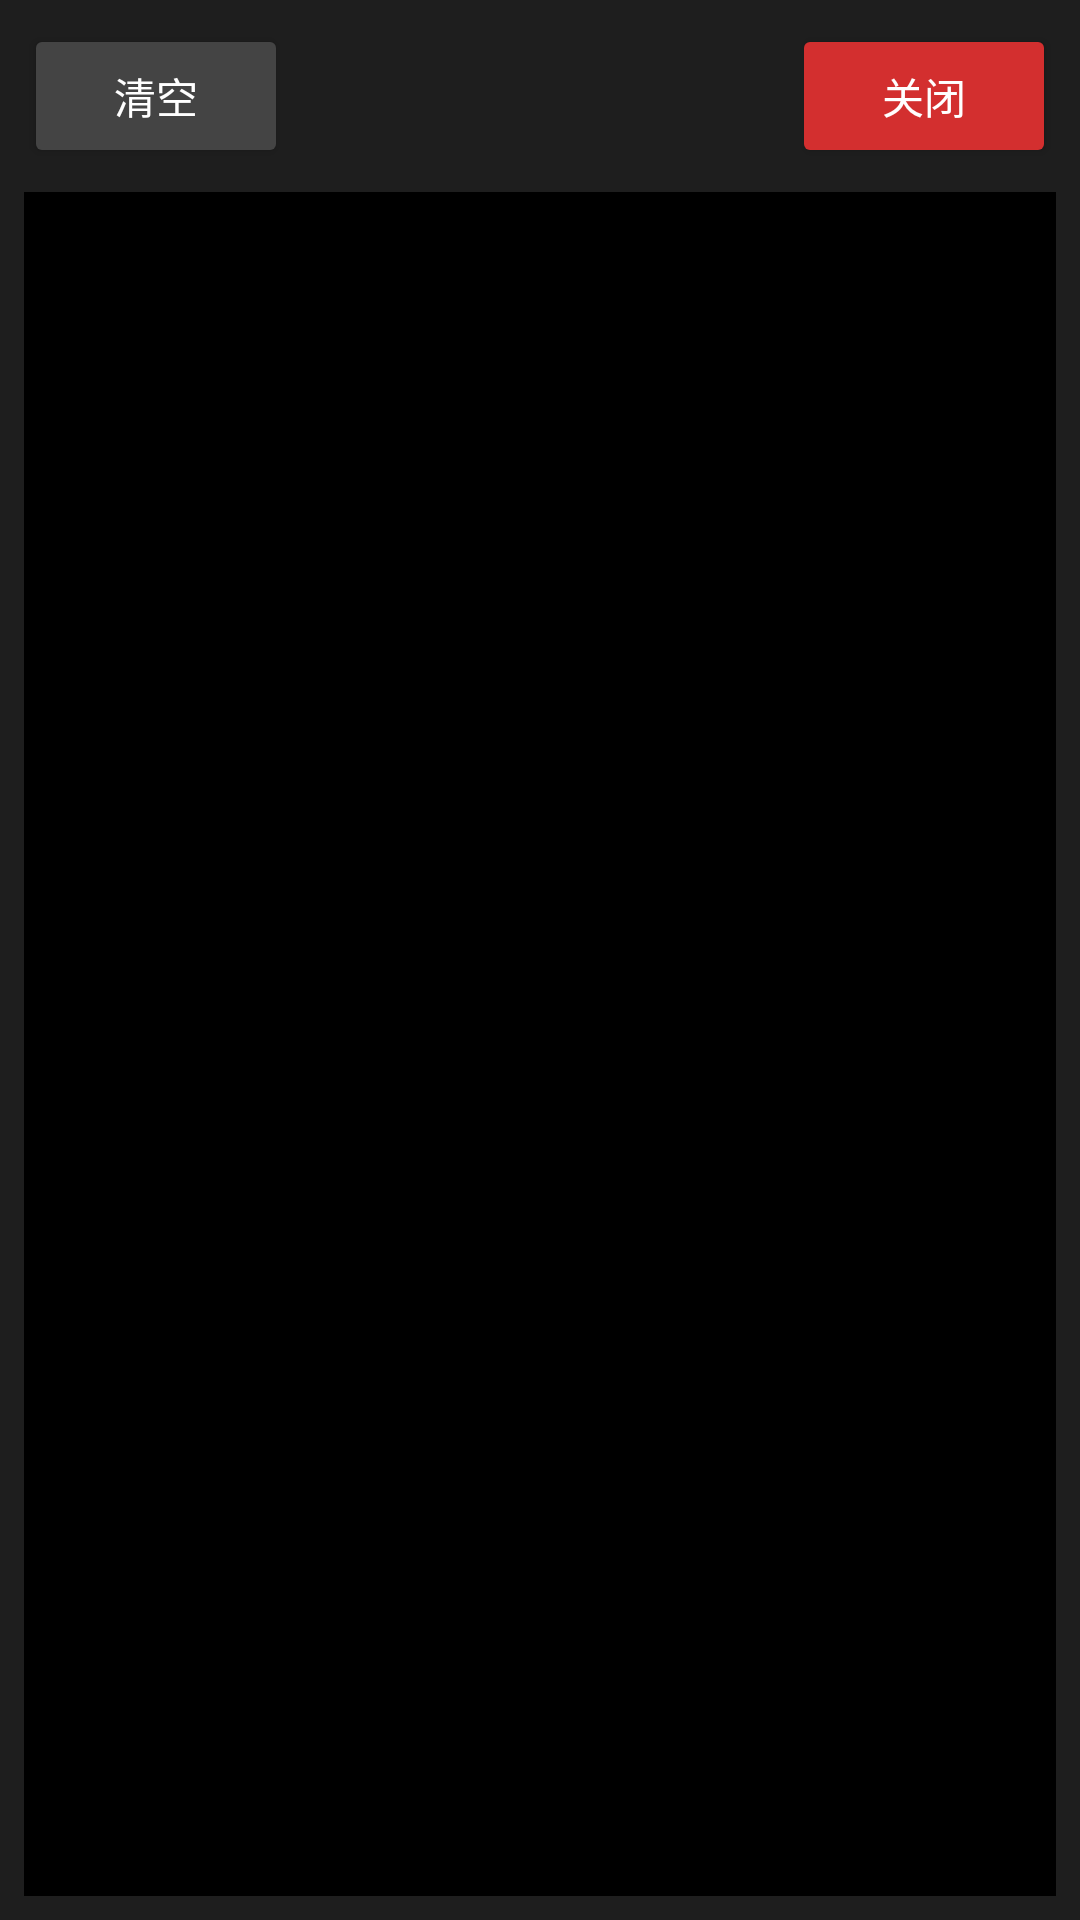

Layout XML and referenced resources for this Android screen:
<!-- AndroidManifest.xml: application theme Theme.Cam -->
<!-- res/layout/activity_logcat_viewer.xml -->
<?xml version="1.0" encoding="utf-8"?>

<LinearLayout xmlns:android="http://schemas.android.com/apk/res/android"
    android:layout_width="match_parent"
    android:layout_height="match_parent"
    android:orientation="vertical"
    android:background="#1E1E1E"
    android:padding="8dp">

    <LinearLayout
        android:layout_width="match_parent"
        android:layout_height="wrap_content"
        android:orientation="horizontal"
        android:layout_marginBottom="8dp">

        <Button
            android:id="@+id/btn_clear_log"
            android:layout_width="wrap_content"
            android:layout_height="wrap_content"
            android:text="清空"
            android:backgroundTint="#444444"
            android:textColor="#FFFFFF" />

        <View
            android:layout_width="0dp"
            android:layout_height="0dp"
            android:layout_weight="1" />

        <Button
            android:id="@+id/btn_close_log"
            android:layout_width="wrap_content"
            android:layout_height="wrap_content"
            android:text="关闭"
            android:backgroundTint="#D32F2F"
            android:textColor="#FFFFFF" />
    </LinearLayout>

    <ScrollView
        android:id="@+id/scroll_log"
        android:layout_width="match_parent"
        android:layout_height="0dp"
        android:layout_weight="1"
        android:background="#000000">

        <TextView
            android:id="@+id/tv_log_content"
            android:layout_width="match_parent"
            android:layout_height="wrap_content"
            android:padding="8dp"
            android:textColor="#00FF00"
            android:fontFamily="monospace"
            android:textSize="12sp" />
    </ScrollView>

</LinearLayout>
<!-- resources referenced by this layout -->
<resources>
  <style name="Theme.Cam" parent="Base.Theme.Cam" />
  <style name="Base.Theme.Cam" parent="Theme.Material3.DayNight.NoActionBar">
          
          <item name="colorPrimary">#424242</item>
          <item name="colorPrimaryVariant">#2A2A2A</item>
          <item name="colorOnPrimary">#FFFFFF</item>
          <item name="colorSecondary">#616161</item>
          <item name="colorSecondaryVariant">#424242</item>
          <item name="colorOnSecondary">#FFFFFF</item>
          <item name="android:colorBackground">#1A1A1A</item>
          <item name="colorSurface">#2A2A2A</item>
          <item name="colorOnSurface">#FFFFFF</item>
          <item name="android:statusBarColor">#2A2A2A</item>
          <item name="android:navigationBarColor">#000000</item>
      </style>
</resources>
